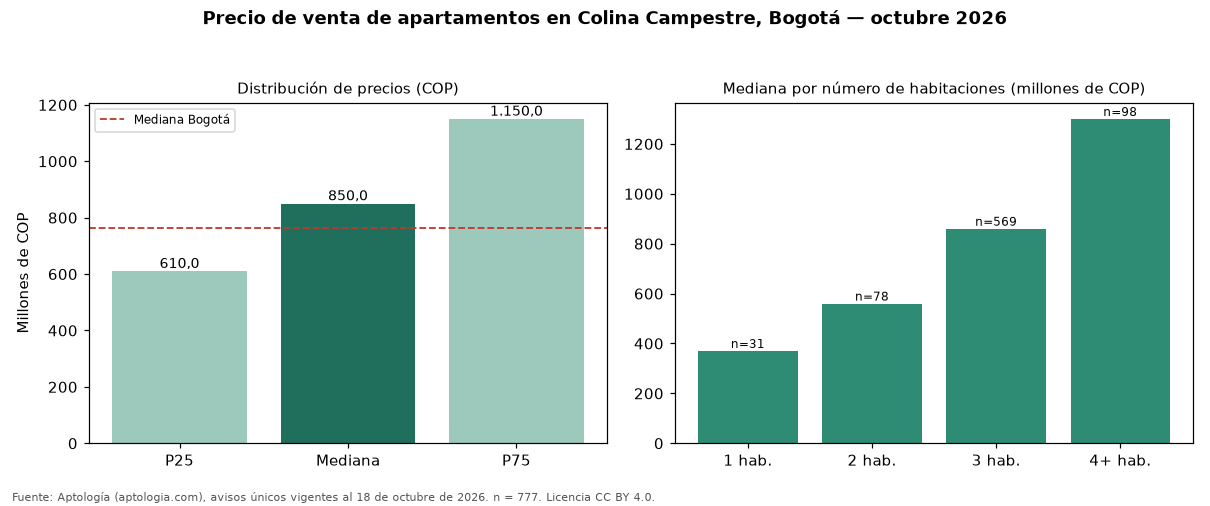

Values plotted in this chart, from the file beside it:
seccion, metrica, valor_cop, n
precio, p25, 610000000, 777
precio, mediana, 850000000, 777
precio, p75, 1150000000, 777
cop_por_m2, p25, 6250000, 777
cop_por_m2, mediana, 7055215, 777
cop_por_m2, p75, 8518519, 777
area, area_mediana_m2, 120.0, 777
habitaciones, 1, 370000000, 31
habitaciones, 2, 560000000, 78
habitaciones, 3, 860000000, 569
habitaciones, 4+, 1300000000, 98
administracion, mediana, 676800, 693
estrato, moda, 5, 
parqueadero, porcentaje_con_parqueadero, 94.0, 777
ciudad, mediana_ciudad, 765000000, 33308
ciudad, mediana_cop_por_m2_ciudad, 7407407, 33308
